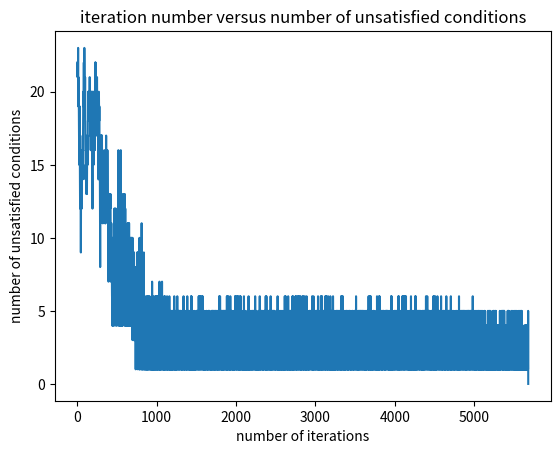
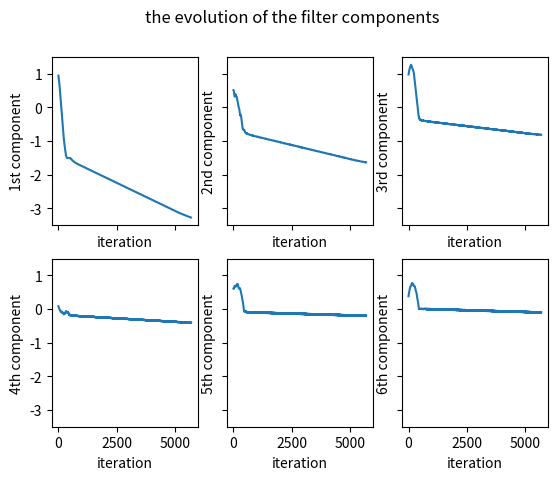

Write the Python code that produced these figures, in order.
# gradient descent optimization

import numpy as np 
from itertools import product 

# possible values of the pixels
g = [-1, 1] 

# number of pixels of the filter 
gridSize = 6
# all the permutations of -1 and 1 on the block of size gridSize. the number 
# of permutations is 2 to the power of gridSize.
permutations = np.array(list(product(g, repeat=gridSize))) 

# the difference between a permutation and the other permutations are 
# computed. each set of differences form a matrix and each matrix is put into a 
# list.
theSize = 0 
diffList = []
for i in range(permutations.shape[0]-1):
    theVec = permutations[i, :] 
    theDiff = theVec-permutations[i+1:, :] 
    theSize = theSize + theDiff.shape[0]
    diffList.append(theDiff)

# the matrices in the list are concatenated and collected in a matrix.
theDiffMatrix = np.ones((theSize, gridSize))
startRow = 0
for i in range(len(diffList)): 
    currentMatrix = diffList[i]
    stopRow = startRow + currentMatrix.shape[0]
    theDiffMatrix[startRow:stopRow, :] = currentMatrix 
    startRow = startRow + currentMatrix.shape[0] 

# it is checked if the concatenation has been correctly made.
startRow = 0
for i in range(len(diffList)): 
    currentMatrix = diffList[i]
    stopRow = startRow + currentMatrix.shape[0]
    array1 = theDiffMatrix[startRow:stopRow, :] 
    if not np.array_equal(currentMatrix, array1): 
        print(i)
        break
    startRow = startRow + currentMatrix.shape[0] 

# the difference matrix can have duplicate rows. they are removed.
reducedDiffMatrix, indices = np.unique(theDiffMatrix, axis=0, return_index=True) 

# the optimization of the filter coefficients must be made in such a way that 
# there is a one-to-one correspondence between the pixel grid values and the 
# inner product of the filter and the pixel grid. How can this be done? It is 
# going to be done using the gradient descent algorithm. At each step of the 
# training, the inner product of the filter with each row of the difference 
# matrix is done. The products which are in a certain neighborhood of zero 
# are determined. The rows corresponding to these products give the directions 
# of the update for the filter. 

# First, a random filter is created. The filter is updated until one-to-one 
# correspondence is satisfied. let a random filter be generated 
rng = np.random.default_rng(seed=4) 
randFloatVec = rng.random(gridSize) 
print("initial random filter:")
print(randFloatVec)
# the inner product of the filter with each row of the reduced difference 
# matrix is performed.
innerProducts = np.sum(reducedDiffMatrix * randFloatVec, axis=1) 
# the inner products whose values are within a particular neighborhood 
# of 0 are determined. Let the radius of the neightborhood be set.
neighRadius = 0.2
# the inner products in the neighborhood are found.
directionIndices  = np.argwhere(np.abs(innerProducts) <= neighRadius).flatten() 
# number of iterations done so far in the optimization.
iterNum = 0 
# the list holding numbers of unsatisfied conditions for the one-to-one mapping. 
problematicRowNumList = [] 
# add the current number of unsatisfied conditions to the list.
problematicRowNumList.append(directionIndices.shape[0]) 
# the list holding the evolution of the filter.
floatVecList = [] 
# add the current filter to the list.
floatVecList.append(randFloatVec)
stepSize = 0.01
while (directionIndices.shape[0] != 0) & (iterNum <= 2000000): 
    # the corresponding rows of the reduced difference matrix are gotten.
    unnormalizedGradDirections = reducedDiffMatrix[directionIndices] 
    norms = np.linalg.norm(unnormalizedGradDirections) 
    gradDirections = unnormalizedGradDirections / norms
    # the unnormalized direction is the sum of these rows.
    unnormalizedDirection = np.sum(gradDirections, axis=0) 
    # the normalized direction is calculated.
    theDirection = unnormalizedDirection / np.linalg.norm(unnormalizedDirection) 
    # the update of the filter is done according to the gradient descent logic.
    randFloatVec = randFloatVec + stepSize * theDirection 
    # the inner product of the filter with each row of the reduced difference 
    # matrix is performed.
    innerProducts = np.sum(reducedDiffMatrix * randFloatVec, axis=1) 
    # the inner products in the neighborhood are found.
    directionIndices  = np.argwhere(np.abs(innerProducts) <= neighRadius).flatten()
    # add the current number of unsatisfied conditions to the list.
    problematicRowNumList.append(directionIndices.shape[0])
    # add the current filter to the list.
    floatVecList.append(randFloatVec)

    iterNum = iterNum + 1 

# the number of iterations the optimization has taken.
print("iteration number:") 
print(iterNum) 
# the final filter satisfying the one-to-one mapping condition.
print("final random filter:")
print(randFloatVec) 

import matplotlib.pyplot as plt 
fig, ax = plt.subplots() 
# the variation of the number of unsatisfied conditions with respect to the 
# iteration number
ax.plot(problematicRowNumList) 
ax.set_xlabel("number of iterations") 
ax.set_ylabel("number of unsatisfied conditions") 
ax.set_title("iteration number versus number of unsatisfied conditions")
plt.savefig("iterations_vs_unsatisfied_coditions.png")

# the matrix holding all the filters produced during optimization is initialized. 
randFloatVecMatrix = np.zeros((len(floatVecList), gridSize)) 
# the matrix holding all the filters produced during optimization is populated. 
i = 0
for theVector in floatVecList: 
    randFloatVecMatrix[i, :] = theVector 
    i = i + 1 

fig, ((ax1, ax2, ax3), (ax4, ax5, ax6)) = plt.subplots(2, 3, sharex=True, sharey=True)
fig.suptitle("the evolution of the filter components")

# the evolution of the first component of the filter is plotted.
ax1.plot(randFloatVecMatrix[:, 0]) 
ax1.set_xlabel("iteration") 
ax1.set_ylabel("1st component") 

# the evolution of the second component of the filter is plotted.
ax2.plot(randFloatVecMatrix[:, 1]) 
ax2.set_xlabel("iteration") 
ax2.set_ylabel("2nd component") 

# the evolution of the third component of the filter is plotted.
ax3.plot(randFloatVecMatrix[:, 2]) 
ax3.set_xlabel("iteration") 
ax3.set_ylabel("3rd component") 

# the evolution of the fourth component of the filter is plotted.
ax4.plot(randFloatVecMatrix[:, 3]) 
ax4.set_xlabel("iteration") 
ax4.set_ylabel("4th component") 

# the evolution of the fifth component of the filter is plotted.
ax5.plot(randFloatVecMatrix[:, 4]) 
ax5.set_xlabel("iteration") 
ax5.set_ylabel("5th component") 

# the evolution of the sixth component of the filter is plotted.
ax6.plot(randFloatVecMatrix[:, 5]) 
ax6.set_xlabel("iteration") 
ax6.set_ylabel("6th component") 
plt.savefig("filter_evolution.png") 

finalInnerProducts = np.sum(permutations * randFloatVec, axis=1) 

# check if the distance between any two identities is smaller than or equal
# to the set threshold
for i in range(finalInnerProducts.shape[0]):
    x = np.delete(finalInnerProducts, np.arange(0, (i+1)))
    if ((np.abs(finalInnerProducts[i]-x) <= neighRadius).sum() > 0):
        print("There is a problem!")
        break

print("final inner products:") 
print(finalInnerProducts) 
